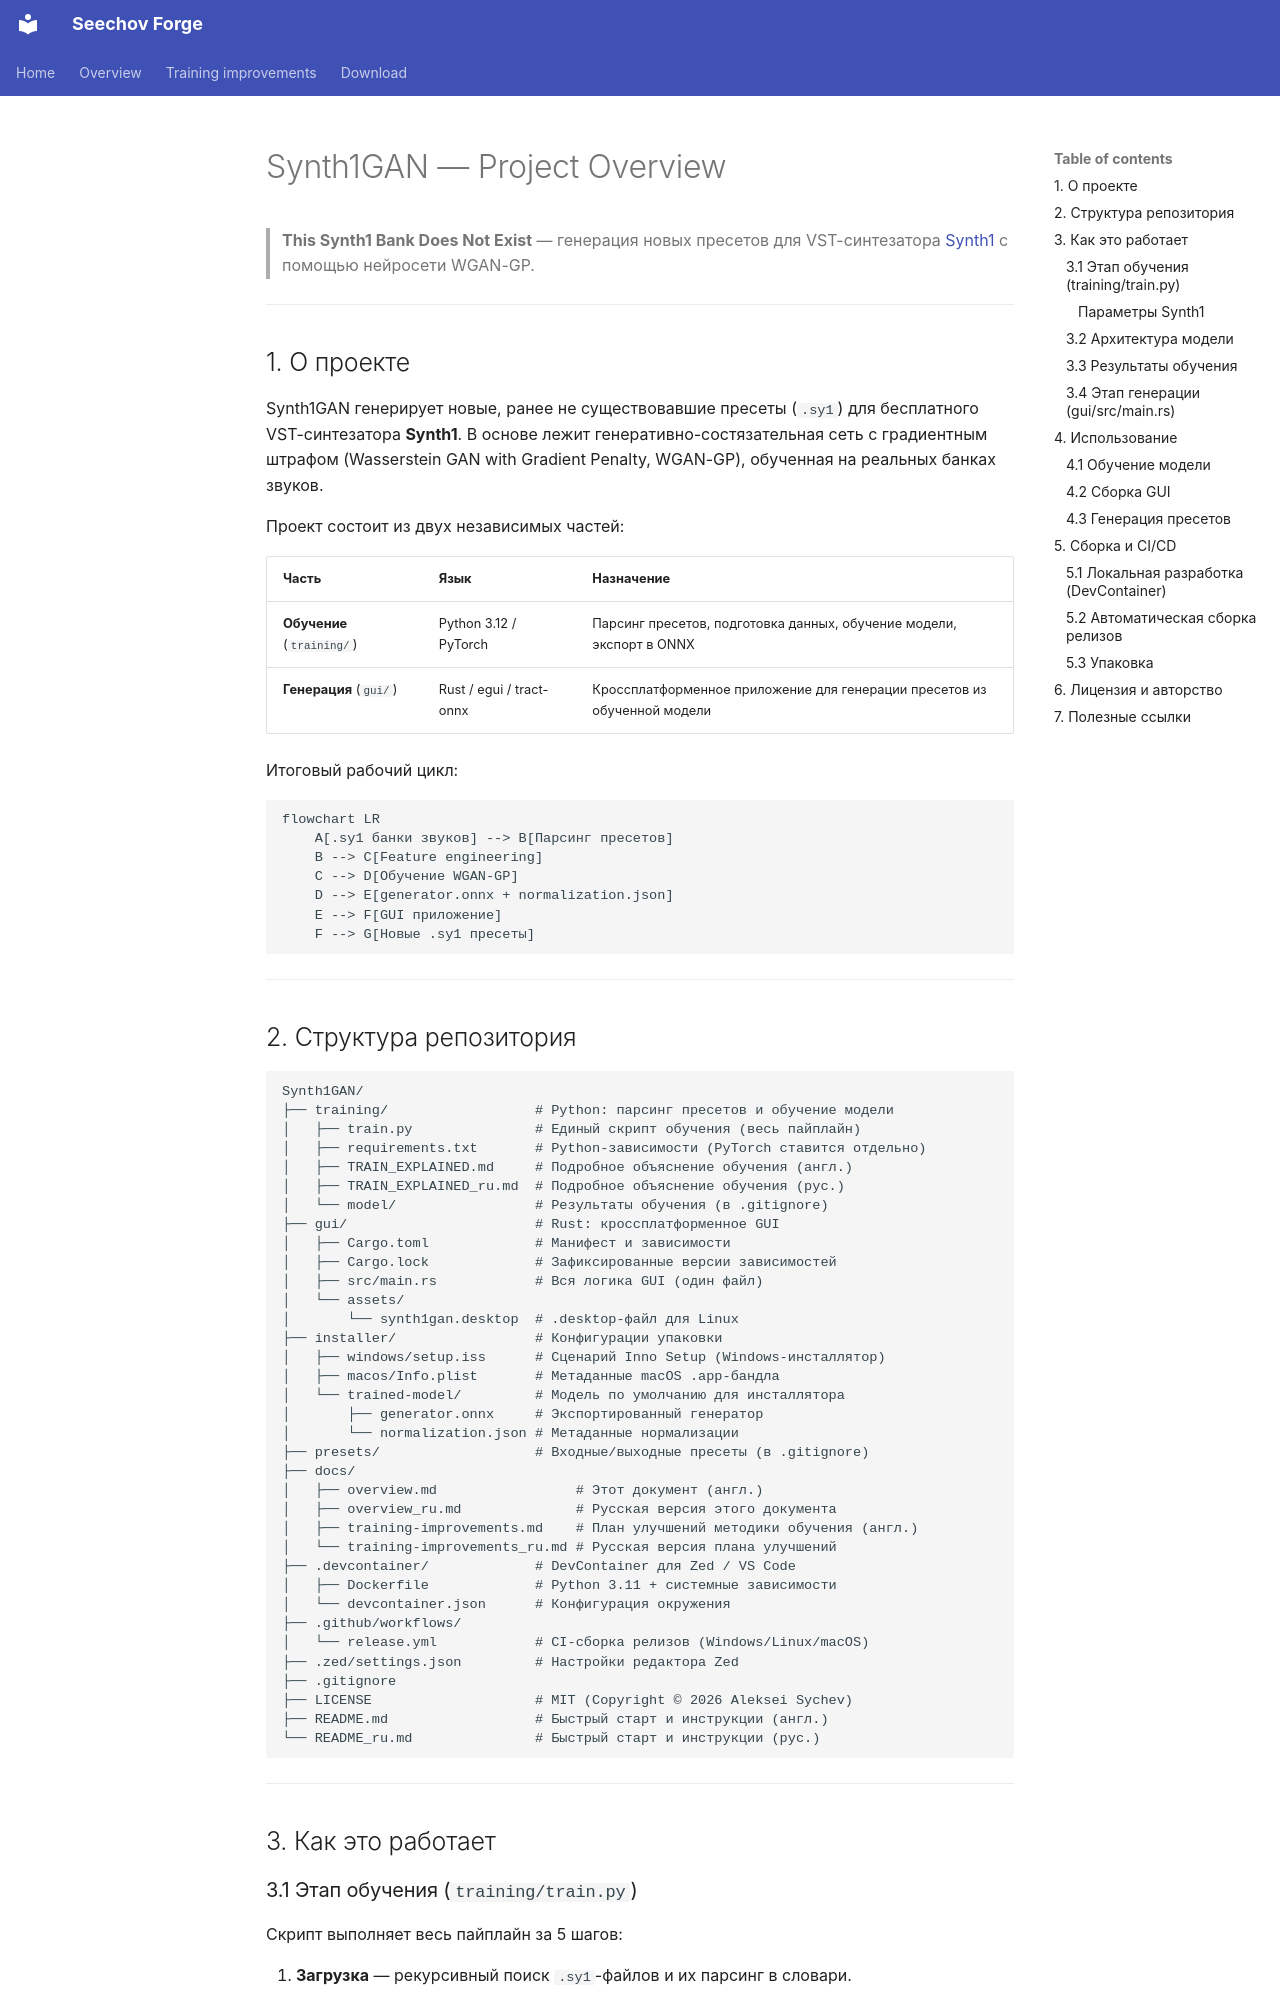

repository: seechov/synth1-patch-generator · page: overview_ru/index.html · generator: mkdocs

# Synth1GAN — Project Overview

> **This Synth1 Bank Does Not Exist** — генерация новых пресетов для VST-синтезатора [Synth1](https://www.taktech.org/takumi/synth1/) с помощью нейросети WGAN-GP.

---

## 1. О проекте

Synth1GAN генерирует новые, ранее не существовавшие пресеты (`.sy1`) для бесплатного VST-синтезатора **Synth1**. В основе лежит генеративно-состязательная сеть с градиентным штрафом (Wasserstein GAN with Gradient Penalty, WGAN-GP), обученная на реальных банках звуков.

Проект состоит из двух независимых частей:

| Часть | Язык | Назначение |
|-------|------|------------|
| **Обучение** (`training/`) | Python 3.12 / PyTorch | Парсинг пресетов, подготовка данных, обучение модели, экспорт в ONNX |
| **Генерация** (`gui/`) | Rust / egui / tract-onnx | Кроссплатформенное приложение для генерации пресетов из обученной модели |

Итоговый рабочий цикл:

```mermaid
flowchart LR
    A[.sy1 банки звуков] --> B[Парсинг пресетов]
    B --> C[Feature engineering]
    C --> D[Обучение WGAN-GP]
    D --> E[generator.onnx + normalization.json]
    E --> F[GUI приложение]
    F --> G[Новые .sy1 пресеты]
```

---
